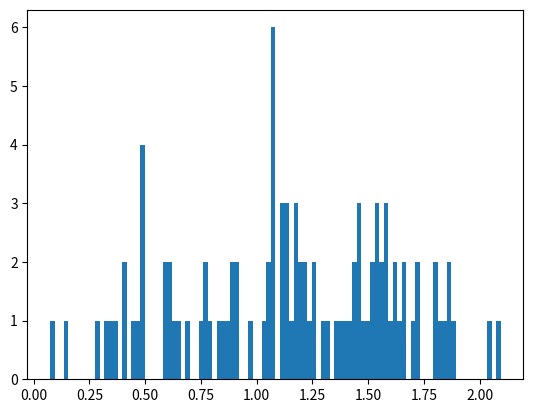

Source code (Python):
#!/usr/bin/python

import os
import math
import numpy
import random
import matplotlib.pyplot as plt
import matplotlib.animation as animation

# Initialize variables
dt = .01  # .01 for problem 1 and .005 for problem 2 and 3
initialDr = .01  # .01 for problem 1 and 0 for problem 2 and 3
boxWidth = 25.0  # 4.0 for problem 2 and 3, 10.0 for problem 1
boxHeight = 25.0  # 4.0 for problem 2 and 3, 10.0 for problem 1
particleNumber = 100  # should be a square number
timeLength = .25
vRange = 3.0
initialDv = 1  # 1 for problem 1 and .0001 for problem 2 and 3
r2 = []  # average distance squared list, in order of time steps
s = []  # list of speeds for each particle

# initialize position, velocity,
# and acceleration arrays
r = numpy.zeros((particleNumber, 2))
v = numpy.zeros((particleNumber, 2))
a = numpy.zeros((particleNumber, 2))

# filling r array with equally spaced particles
w = numpy.ndenumerate(r)
count = 0
for x, y in w:
    xStep = boxWidth / float(math.sqrt(particleNumber))
    yStep = boxHeight / float(math.sqrt(particleNumber))
    if x[1] == 0:
        r[x[0]][x[1]] = count / int(math.sqrt(particleNumber)) * \
                        xStep + (random.random() - .5) * initialDr
        count += 1
    else:
        r[x[0]][x[1]] = x[0] % math.sqrt(particleNumber) * \
                        yStep + (random.random() - .5) * initialDr

# Saving initial r array for use later in calculating
# total distance travelled, state, etc.
rInitial = numpy.copy(r)

# Fills velocity array with random velocities homogeneously
# distributed between -3/2 and 3/2
z = numpy.ndenumerate(v)
for x, y in z:
    v[x[0]][x[1]] = (random.random() * 3.0 - 1.5) * initialDv


# functions for finding force/acceleration
def forcex(dx, dy):
    return -24 * dx * ((dx ** 2 + dy ** 2) ** 3 - 2) / (dx ** 2 + dy ** 2) ** 7


def forcey(dx, dy):
    return -24.0 * dy * ((dx ** 2 + dy ** 2) ** 3 - 2.0) / (dx ** 2 + dy ** 2) ** 7


# multiple runs for getting multiple values of s array for the same time step
def run():
    global dt
    global initialDr
    global boxWidth
    global boxHeight
    global particleNumber
    global timeLength
    global vRange
    global initialDv
    global r2
    global s
    # iterate through arrays with time step
    for t in range(int(timeLength / dt)):
        rPrev = numpy.copy(r)
        # Calculating the r array using velocities and accelerations
        # found in the previous time step. Makes use of a periodic boundary
        # condition
        for i in range(particleNumber):
            r[i][0] = rPrev[i][0] + dt * v[i][0] + dt ** 2 / 2 * a[i][0]
            r[i][1] = rPrev[i][1] + dt * v[i][1] + dt ** 2 / 2 * a[i][1]
            if r[i][0] > boxWidth:
                r[i][0] -= boxWidth
            elif r[i][0] < 0:
                r[i][0] += boxWidth
            elif r[i][1] > boxHeight:
                r[i][1] -= boxHeight
            elif r[i][1] < 0:
                r[i][1] += boxHeight

        # Adding pseudo-particles to each boundary of box to allow for
        # periodic forces
        rPseudo = numpy.copy(r)
        for particle in range(particleNumber):
            # left edge
            if vRange >= rPseudo[particle, 0] >= 0:
                rPseudo = numpy.append(rPseudo, [[r[particle, 0] + boxWidth, r[particle, 1]]], axis=0)
            # right edge
            if boxWidth >= rPseudo[particle, 0] >= boxWidth - vRange:
                rPseudo = numpy.append(rPseudo, [[r[particle, 0] - boxWidth, r[particle, 1]]], axis=0)
            # bottom edge
            if vRange >= rPseudo[particle, 1] >= 0:
                rPseudo = numpy.append(rPseudo, [[r[particle, 0], r[particle, 1] + boxHeight]], axis=0)
            # top edge
            if boxHeight >= rPseudo[particle, 1] >= boxHeight - vRange:
                rPseudo = numpy.append(rPseudo, [[r[particle, 0], r[particle, 1] - boxHeight]], axis=0)
            # bottom left corner
            if (vRange >= rPseudo[particle, 0] >= 0) and (vRange >= rPseudo[particle, 1] >= 0):
                rPseudo = numpy.append(rPseudo, [[r[particle, 0] + boxWidth, r[particle, 1] + boxHeight]], axis=0)
            # bottom right corner
            if (boxWidth >= rPseudo[particle, 0] >= boxWidth - vRange) and (vRange >= rPseudo[particle, 1] >= 0):
                rPseudo = numpy.append(rPseudo, [[r[particle, 0] - boxWidth, r[particle, 1] + boxHeight]], axis=0)
            # top left corner
            if (vRange >= rPseudo[particle, 0] >= 0) and (boxHeight >= rPseudo[particle, 1] >= boxHeight - vRange):
                rPseudo = numpy.append(rPseudo, [[r[particle, 0] + boxWidth, r[particle, 1] - boxHeight]], axis=0)
            # top right corner
            if (boxWidth >= rPseudo[particle, 0] >= boxWidth - vRange) and (boxHeight >= rPseudo[particle, 1] >=
                                                                                    boxHeight - vRange):
                rPseudo = numpy.append(rPseudo, [[r[particle, 0] - boxWidth, r[particle, 1] - boxHeight]], axis=0)

        aPrev = numpy.copy(a)
        # Calculating force/acceleration matrix using potential function
        # and the pseudo particles created above for the boundary conditions
        for i in range(particleNumber):
            a[i][0] = 0
            a[i][1] = 0
            x = rPseudo[i][0]
            y = rPseudo[i][1]
            for j in range(rPseudo.shape[0]):
                # might need to switch particle i and j around...
                dx = x - rPseudo[j][0]
                dy = y - rPseudo[j][1]
                if math.sqrt(dx ** 2 + dy ** 2) < vRange and dx != 0 and dy != 0:
                    a[i][0] += forcex(dx, dy)
                    a[i][1] += forcey(dx, dy)

        vPrev = numpy.copy(v)
        # Calculating the velocities of each particle using the
        # current acceleration, previous acceleration, and previous velocity
        for i in range(particleNumber):
            v[i][0] = vPrev[i][0] + dt / 2 * (aPrev[i][0] + a[i][0])
            v[i][1] = vPrev[i][1] + dt / 2 * (aPrev[i][1] + a[i][1])


        r2Placeholder = 0
        # Calculating distance (squared) each particle has travelled so far
        # and returning the average at this time step
        for i in range(particleNumber):
            dim = numpy.array([boxWidth, boxHeight])
            diff = numpy.abs(rInitial[i] - r[i])
            diff = numpy.where(diff > 0.5 * dim, dim - diff, diff)
            r2Placeholder += (diff[0] ** 2 + diff[1] ** 2) / particleNumber
        r2.append(r2Placeholder)

        # Calculating speed of each particle
        if t == timeLength / dt - 1:
            for i in range(particleNumber):
                s.append(math.sqrt(v[i][0] ** 2 + v[i][1] ** 2))

for i in range(1):
    run()

plt.hist(s, 100)
plt.show()

#x = numpy.split(r, 2, axis=1)[0]
#y = numpy.split(r, 2, axis=1)[1]
